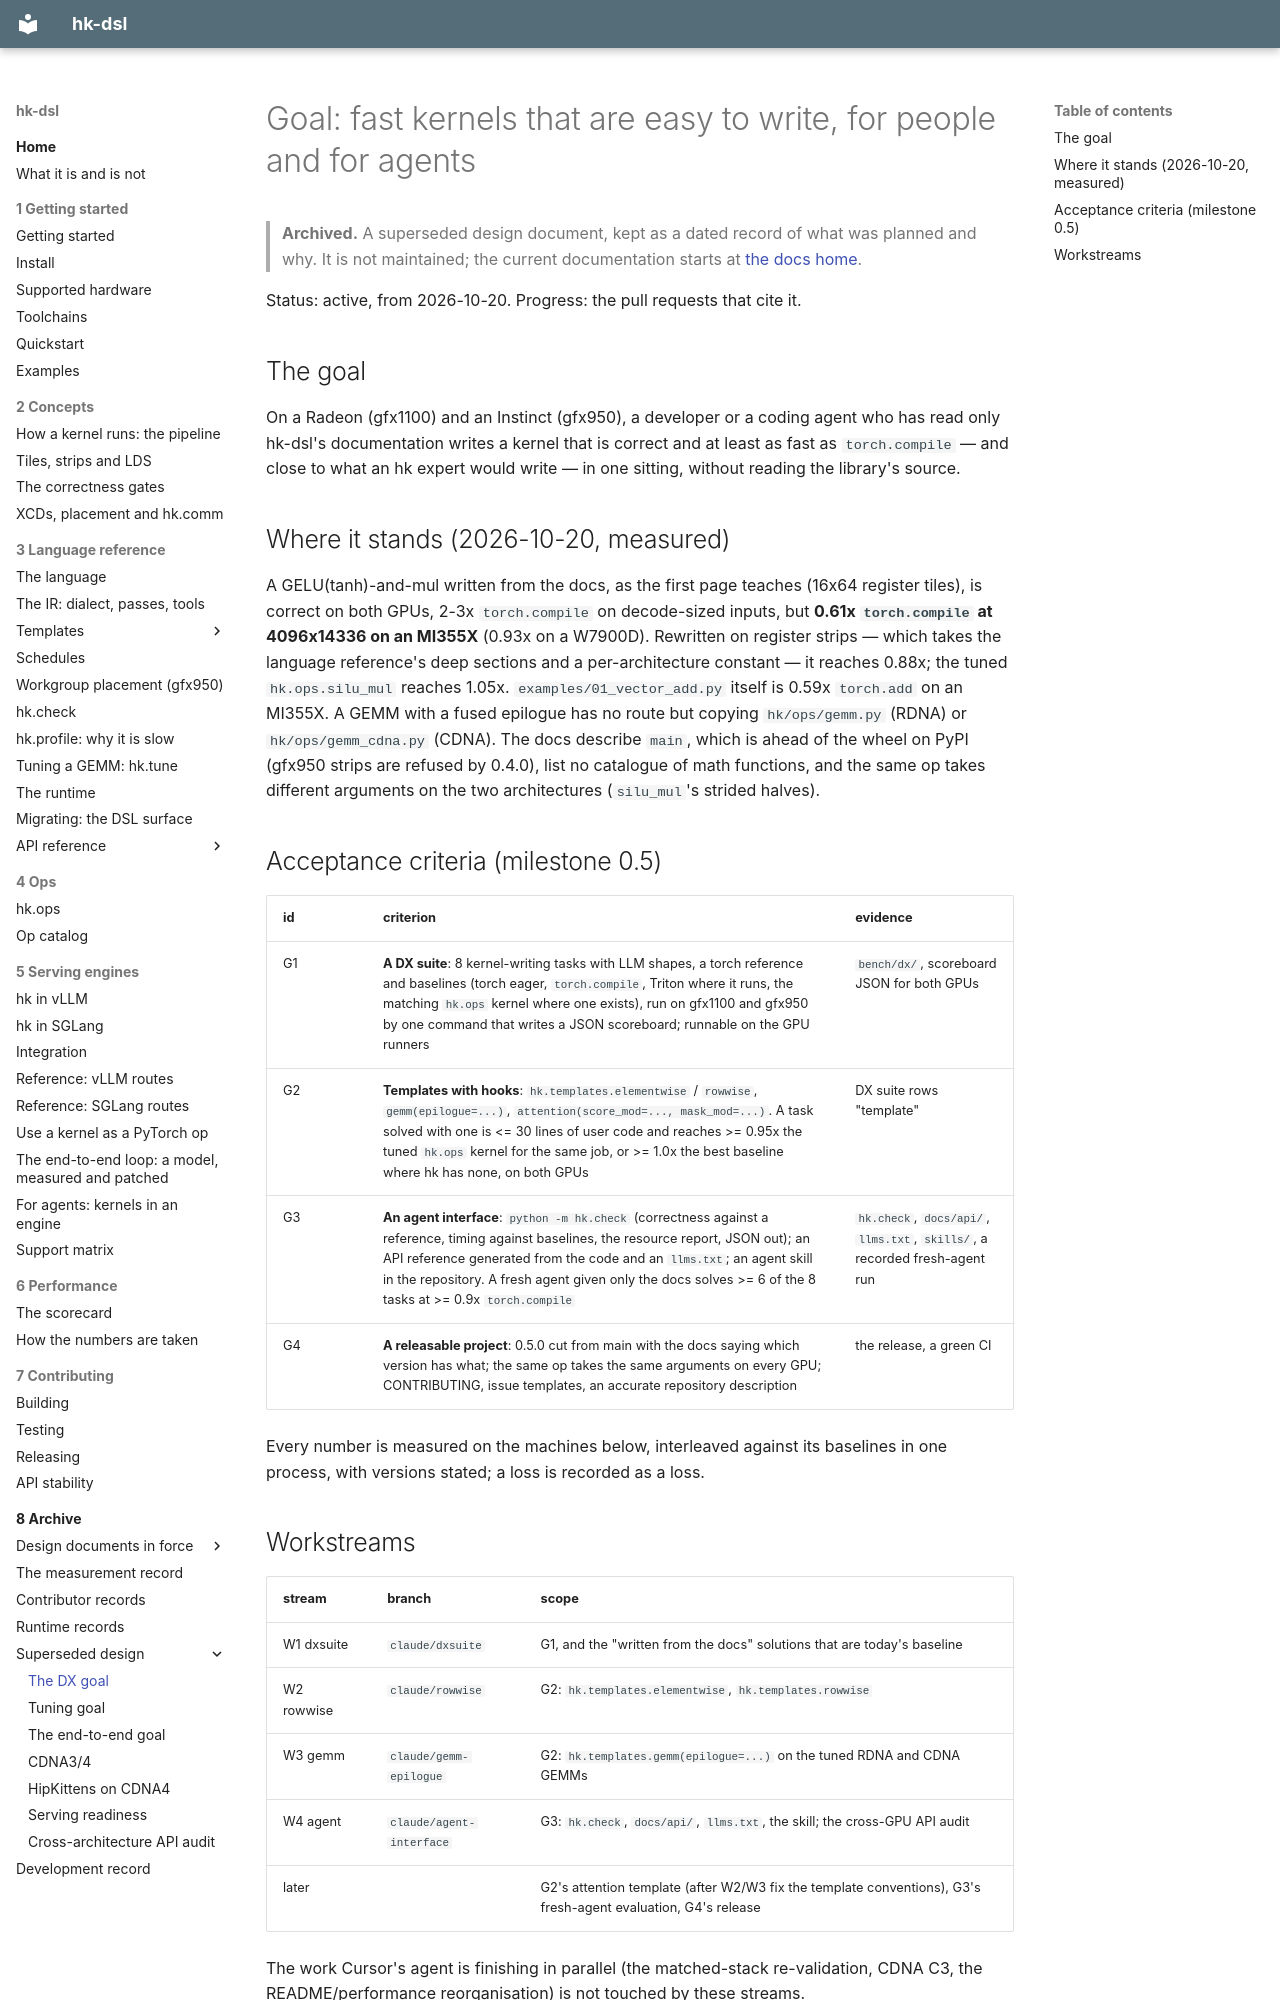

repository: vivienfanghuagood/hk-dsl · page: archive/design/dx-goal/index.html · generator: mkdocs

# Goal: fast kernels that are easy to write, for people and for agents

> **Archived.** A superseded design document, kept as a dated record of what was planned and why. It is not maintained; the current documentation starts at [the docs home](../../README.md).

Status: active, from 2026-10-20. Progress: the pull requests that cite it.

## The goal

On a Radeon (gfx1100) and an Instinct (gfx950), a developer or a coding agent
who has read only hk-dsl's documentation writes a kernel that is correct and at
least as fast as `torch.compile` — and close to what an hk expert would write —
in one sitting, without reading the library's source.

## Where it stands (2026-10-20, measured)

A GELU(tanh)-and-mul written from the docs, as the first page teaches (16x64
register tiles), is correct on both GPUs, 2-3x `torch.compile` on decode-sized
inputs, but **0.61x `torch.compile` at 4096x14336 on an MI355X** (0.93x on a
W7900D). Rewritten on register strips — which takes the language reference's
deep sections and a per-architecture constant — it reaches 0.88x; the tuned
`hk.ops.silu_mul` reaches 1.05x. `examples/01_vector_add.py` itself is 0.59x
`torch.add` on an MI355X. A GEMM with a fused epilogue has no route but copying
`hk/ops/gemm.py` (RDNA) or `hk/ops/gemm_cdna.py` (CDNA). The docs describe
`main`, which is ahead of the wheel on PyPI (gfx950 strips are refused by
0.4.0), list no catalogue of math functions, and the same op takes different
arguments on the two architectures (`silu_mul`'s strided halves).

## Acceptance criteria (milestone 0.5)

| id | criterion | evidence |
|---|---|---|
| G1 | **A DX suite**: 8 kernel-writing tasks with LLM shapes, a torch reference and baselines (torch eager, `torch.compile`, Triton where it runs, the matching `hk.ops` kernel where one exists), run on gfx1100 and gfx950 by one command that writes a JSON scoreboard; runnable on the GPU runners | `bench/dx/`, scoreboard JSON for both GPUs |
| G2 | **Templates with hooks**: `hk.templates.elementwise` / `rowwise`, `gemm(epilogue=...)`, `attention(score_mod=..., mask_mod=...)`. A task solved with one is <= 30 lines of user code and reaches >= 0.95x the tuned `hk.ops` kernel for the same job, or >= 1.0x the best baseline where hk has none, on both GPUs | DX suite rows "template" |
| G3 | **An agent interface**: `python -m hk.check` (correctness against a reference, timing against baselines, the resource report, JSON out); an API reference generated from the code and an `llms.txt`; an agent skill in the repository. A fresh agent given only the docs solves >= 6 of the 8 tasks at >= 0.9x `torch.compile` | `hk.check`, `docs/api/`, `llms.txt`, `skills/`, a recorded fresh-agent run |
| G4 | **A releasable project**: 0.5.0 cut from main with the docs saying which version has what; the same op takes the same arguments on every GPU; CONTRIBUTING, issue templates, an accurate repository description | the release, a green CI |

Every number is measured on the machines below, interleaved against its
baselines in one process, with versions stated; a loss is recorded as a loss.
